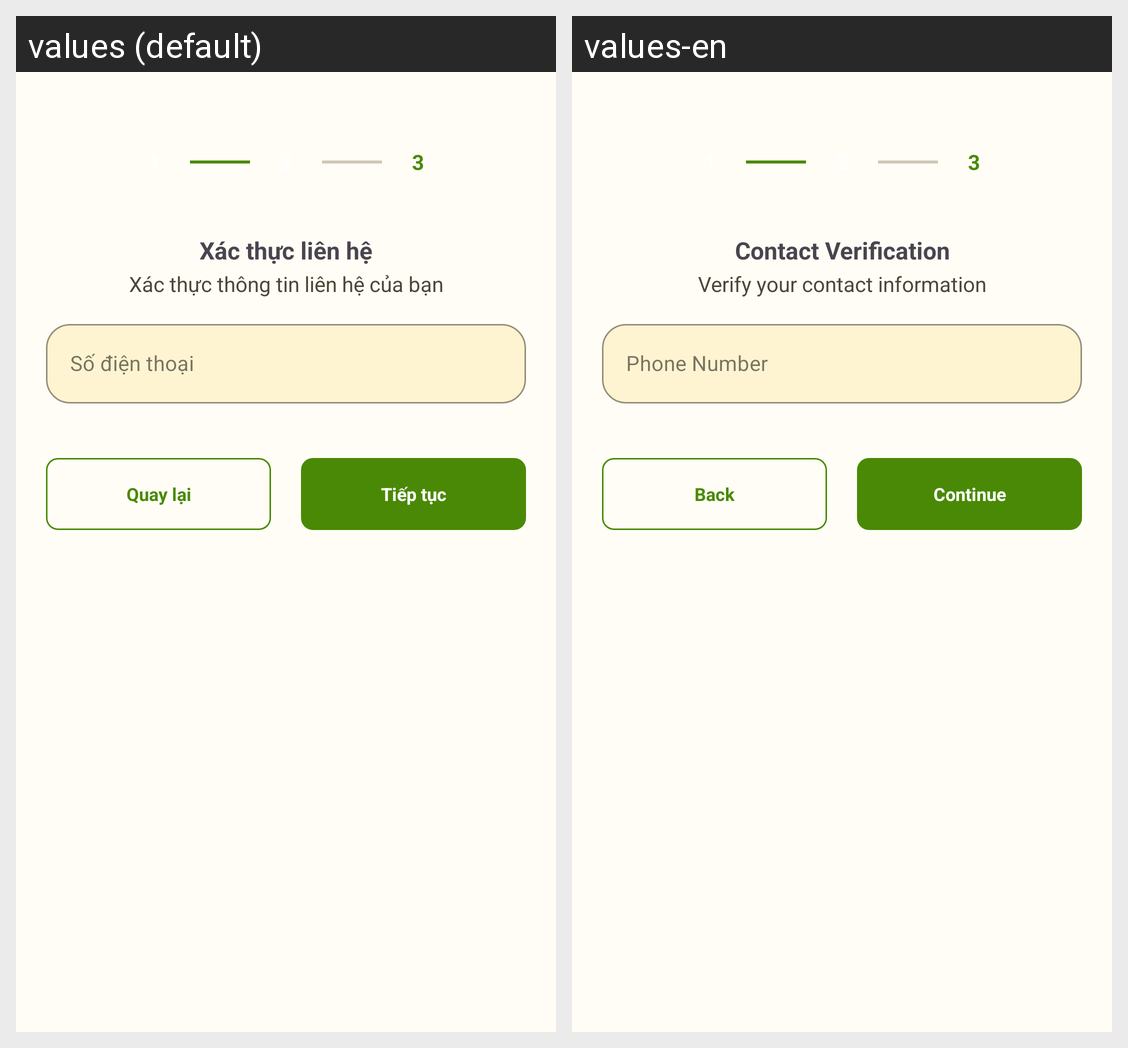

The same Android screen rendered under two of its app's locales, left to right. List the strings drawn on it with the default value and each locale's translation.
Android screen res/layout/layout_register_step2.xml rendered under 2 locales, left to right: values (default), values-en. Device: Nexus 5 (rendered at 1080×1920; each locale shown at half size, 540×960, under a caption strip naming it); theme Theme.AttendanceApp.
Strings drawn on this screen, with the default value and each locale's value (text and hints the layout hard-codes, and strings that could not be matched under every locale, appear in the picture but are not listed):

auth_step2_title
  values: Xác thực liên hệ
  values-en: Contact Verification

auth_step2_subtitle
  values: Xác thực thông tin liên hệ của bạn
  values-en: Verify your contact information

auth_phone_hint
  values: Số điện thoại
  values-en: Phone Number

action_back
  values: Quay lại
  values-en: Back

action_next
  values: Tiếp tục
  values-en: Continue
